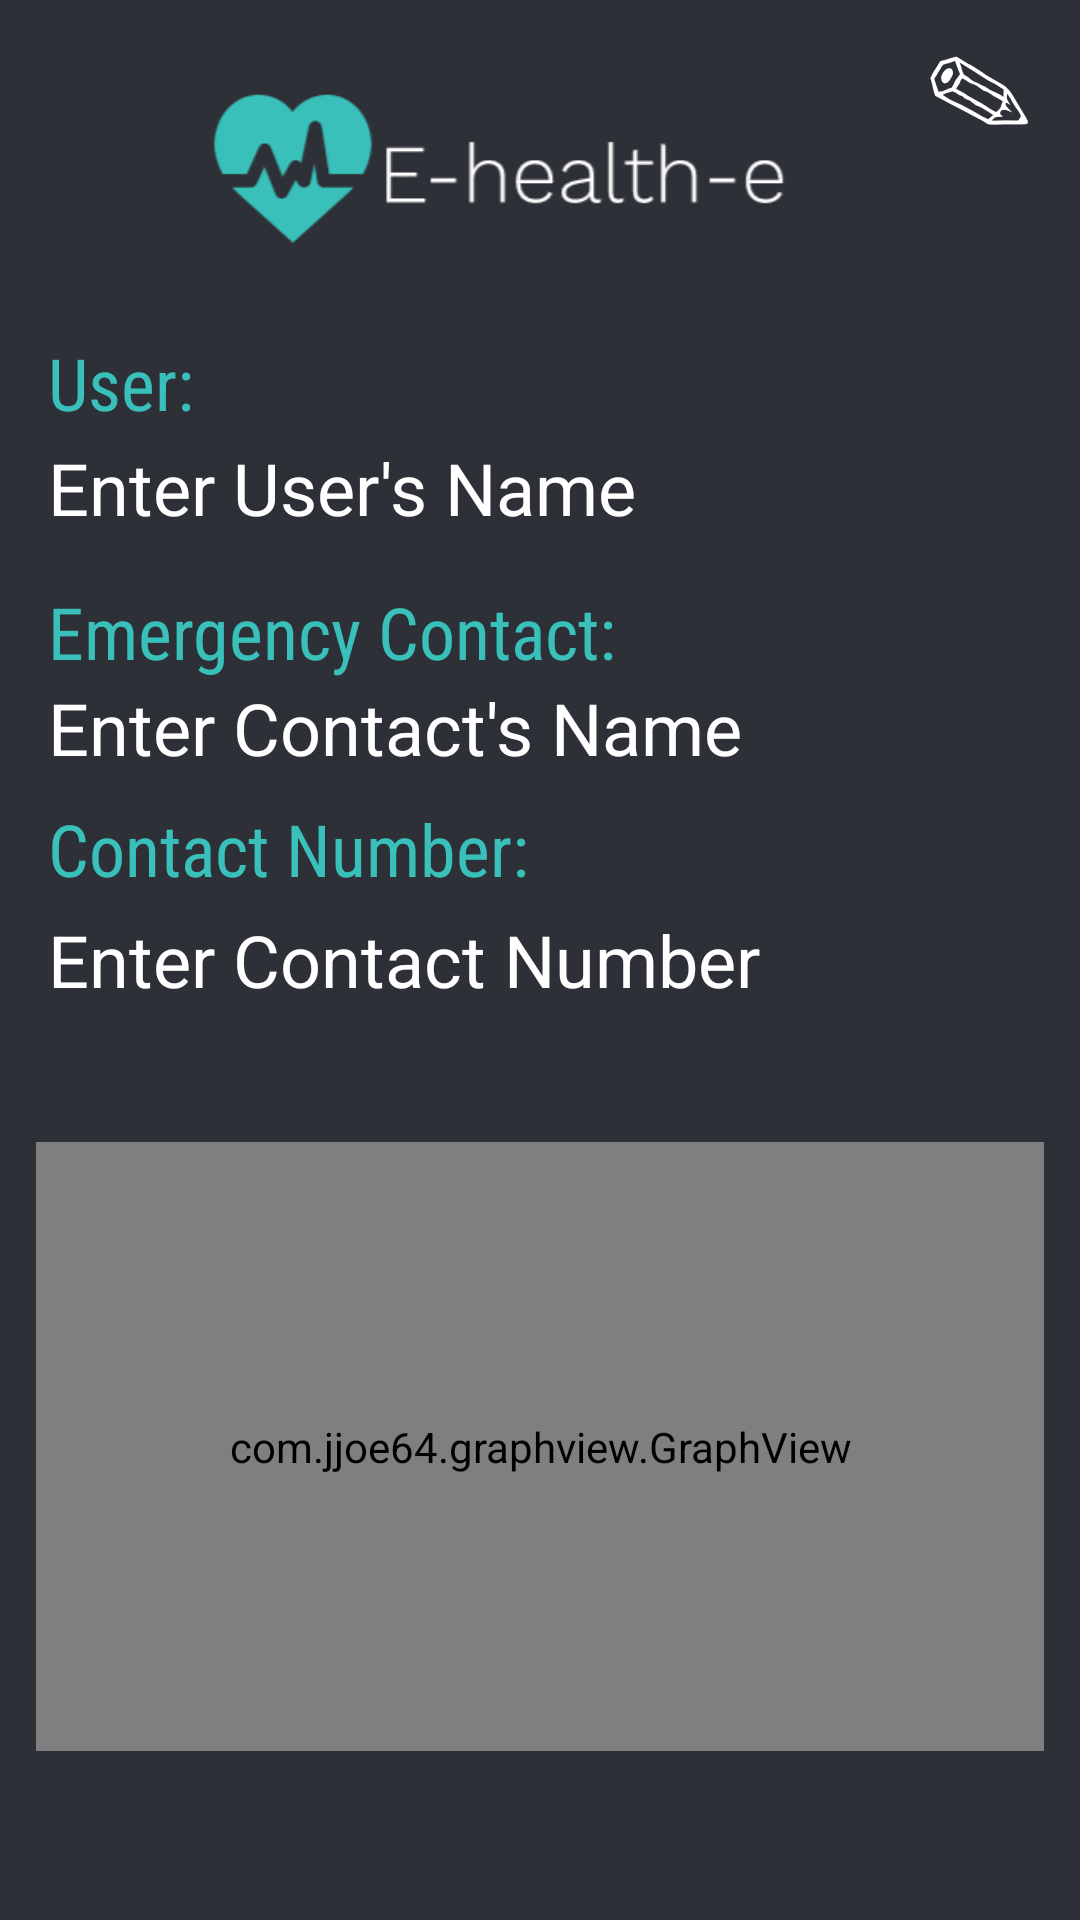

Write the Android layout XML for this screen, with the resource values it uses.
<!-- AndroidManifest.xml: application theme Theme.AppCompat.Light.NoActionBar -->
<!-- res/layout/activity_main.xml -->
<?xml version="1.0" encoding="utf-8"?>
<android.support.constraint.ConstraintLayout xmlns:android="http://schemas.android.com/apk/res/android"
    xmlns:app="http://schemas.android.com/apk/res-auto"
    xmlns:tools="http://schemas.android.com/tools"
    android:id="@+id/textviewContact"
    android:layout_width="match_parent"
    android:layout_height="match_parent"
    android:background="#2E3037"
    tools:context=".MainActivity">

    <com.jjoe64.graphview.GraphView
        android:id="@+id/graph"
        android:layout_width="336dp"
        android:layout_height="203dp"
        android:layout_marginStart="8dp"
        android:layout_marginLeft="8dp"
        android:layout_marginTop="8dp"
        android:layout_marginEnd="8dp"
        android:layout_marginRight="8dp"
        android:layout_marginBottom="8dp"
        android:visibility="visible"
        app:layout_constraintBottom_toBottomOf="parent"
        app:layout_constraintEnd_toEndOf="parent"
        app:layout_constraintStart_toStartOf="parent"
        app:layout_constraintTop_toTopOf="parent"
        app:layout_constraintVertical_bias="0.885" />

    <TextView
        android:id="@+id/stateView"
        android:layout_width="172dp"
        android:gravity="center_horizontal"
        android:layout_height="28dp"
        android:layout_marginStart="8dp"
        android:layout_marginLeft="8dp"
        android:layout_marginEnd="8dp"
        android:layout_marginRight="8dp"
        android:layout_marginBottom="4dp"
        android:textColor="#FFFFFF"
        android:textSize="18sp"
        android:visibility="visible"
        app:layout_constraintBottom_toBottomOf="parent"
        app:layout_constraintEnd_toEndOf="parent"
        app:layout_constraintStart_toStartOf="parent" />

    <Chronometer
        android:id="@+id/clock"
        android:layout_width="109dp"
        android:layout_height="23dp"
        android:layout_marginStart="200dp"
        android:layout_marginLeft="200dp"
        android:layout_marginBottom="4dp"
        android:textColor="#FFFFFF"
        android:textSize="18sp"
        android:visibility="invisible"
        app:layout_constraintBottom_toBottomOf="parent"
        app:layout_constraintStart_toStartOf="parent" />

    <TextView
        android:id="@+id/textView3"
        android:layout_width="379dp"
        android:layout_height="26dp"
        android:layout_marginStart="16dp"
        android:layout_marginLeft="16dp"
        android:layout_marginTop="8dp"
        android:layout_marginBottom="8dp"
        android:text="User:"
        android:textColor="#39C0BA"
        android:textSize="24sp"
        app:fontFamily="sans-serif-condensed"
        app:layout_constraintBottom_toBottomOf="parent"
        app:layout_constraintStart_toStartOf="parent"
        app:layout_constraintTop_toTopOf="parent"
        app:layout_constraintVertical_bias="0.173" />

    <TextView
        android:id="@+id/textView4"
        android:layout_width="379dp"
        android:layout_height="29dp"
        android:layout_marginStart="16dp"
        android:layout_marginLeft="16dp"
        android:layout_marginTop="8dp"
        android:layout_marginBottom="8dp"
        android:text="Contact Number:"
        android:textColor="#39C0BA"
        android:textSize="24sp"
        app:fontFamily="sans-serif-condensed"
        app:layout_constraintBottom_toBottomOf="parent"
        app:layout_constraintStart_toStartOf="parent"
        app:layout_constraintTop_toTopOf="parent"
        app:layout_constraintVertical_bias="0.435" />

    <TextView
        android:id="@+id/textView6"
        android:layout_width="379dp"
        android:layout_height="32dp"
        android:layout_marginStart="16dp"
        android:layout_marginLeft="16dp"
        android:layout_marginTop="8dp"
        android:layout_marginBottom="8dp"
        android:text="Emergency Contact:"
        android:textColor="#39C0BA"
        android:textSize="24sp"
        app:fontFamily="sans-serif-condensed"
        app:layout_constraintBottom_toBottomOf="parent"
        app:layout_constraintStart_toStartOf="parent"
        app:layout_constraintTop_toTopOf="parent"
        app:layout_constraintVertical_bias="0.315" />

    <TextView
        android:id="@+id/textViewUser"
        android:layout_width="379dp"
        android:layout_height="36dp"
        android:layout_marginStart="16dp"
        android:layout_marginLeft="16dp"
        android:layout_marginTop="8dp"
        android:layout_marginBottom="8dp"
        android:text="Enter User's Name"
        android:textColor="#FFFFFF"
        android:textSize="24sp"
        app:layout_constraintBottom_toBottomOf="parent"
        app:layout_constraintStart_toStartOf="parent"
        app:layout_constraintTop_toTopOf="parent"
        app:layout_constraintVertical_bias="0.235" />

    <TextView
        android:id="@+id/textViewContact"
        android:layout_width="379dp"
        android:layout_height="32dp"
        android:layout_marginStart="16dp"
        android:layout_marginLeft="16dp"
        android:layout_marginTop="8dp"
        android:layout_marginBottom="8dp"
        android:text="Enter Contact's Name"
        android:textColor="#FFFFFF"
        android:textSize="24sp"
        app:layout_constraintBottom_toBottomOf="parent"
        app:layout_constraintStart_toStartOf="parent"
        app:layout_constraintTop_toTopOf="parent"
        app:layout_constraintVertical_bias="0.369" />

    <TextView
        android:id="@+id/textViewNumber"
        android:layout_width="380dp"
        android:layout_height="33dp"
        android:layout_marginStart="16dp"
        android:layout_marginLeft="16dp"
        android:layout_marginTop="8dp"
        android:layout_marginBottom="8dp"
        android:text="Enter Contact Number"
        android:textColor="#FFFFFF"
        android:textSize="24sp"
        app:layout_constraintBottom_toBottomOf="parent"
        app:layout_constraintStart_toStartOf="parent"
        app:layout_constraintTop_toTopOf="parent" />

    <Button
        android:id="@+id/buttonState"
        android:layout_width="67dp"
        android:layout_height="32dp"
        android:layout_marginStart="8dp"
        android:layout_marginLeft="8dp"
        android:layout_marginTop="8dp"
        android:layout_marginEnd="20dp"
        android:layout_marginRight="20dp"
        android:layout_marginBottom="8dp"
        android:background="#002E3037"
        android:text="B"
        android:textColor="#2E3037"
        android:visibility="visible"
        app:layout_constraintBottom_toBottomOf="parent"
        app:layout_constraintEnd_toEndOf="parent"
        app:layout_constraintHorizontal_bias="0.0"
        app:layout_constraintStart_toStartOf="parent"
        app:layout_constraintTop_toTopOf="parent"
        app:layout_constraintVertical_bias="0.0" />

    <Button
        android:id="@+id/editBtn"
        android:layout_width="67dp"
        android:layout_height="56dp"
        android:background="#002E3037"
        android:text="✎"
        android:textColor="#FFFFFF"
        android:textSize="36sp"
        android:textStyle="normal"
        app:layout_constraintEnd_toEndOf="parent"
        tools:layout_editor_absoluteY="-7dp" />

    <ImageView
        android:id="@+id/imageView2"
        android:layout_width="192dp"
        android:layout_height="81dp"
        android:layout_marginStart="8dp"
        android:layout_marginLeft="8dp"
        android:layout_marginTop="16dp"
        android:layout_marginEnd="8dp"
        android:layout_marginRight="8dp"
        android:layout_marginBottom="8dp"
        app:layout_constraintBottom_toBottomOf="parent"
        app:layout_constraintEnd_toEndOf="parent"
        app:layout_constraintHorizontal_bias="0.41"
        app:layout_constraintStart_toStartOf="parent"
        app:layout_constraintTop_toTopOf="parent"
        app:layout_constraintVertical_bias="0.0"
        app:srcCompat="@drawable/bestlogo" />

</android.support.constraint.ConstraintLayout>
<!-- resources referenced by this layout -->
<resources>
  <!-- drawable bestlogo: png bitmap (drawable, 9225 bytes) -->
</resources>
